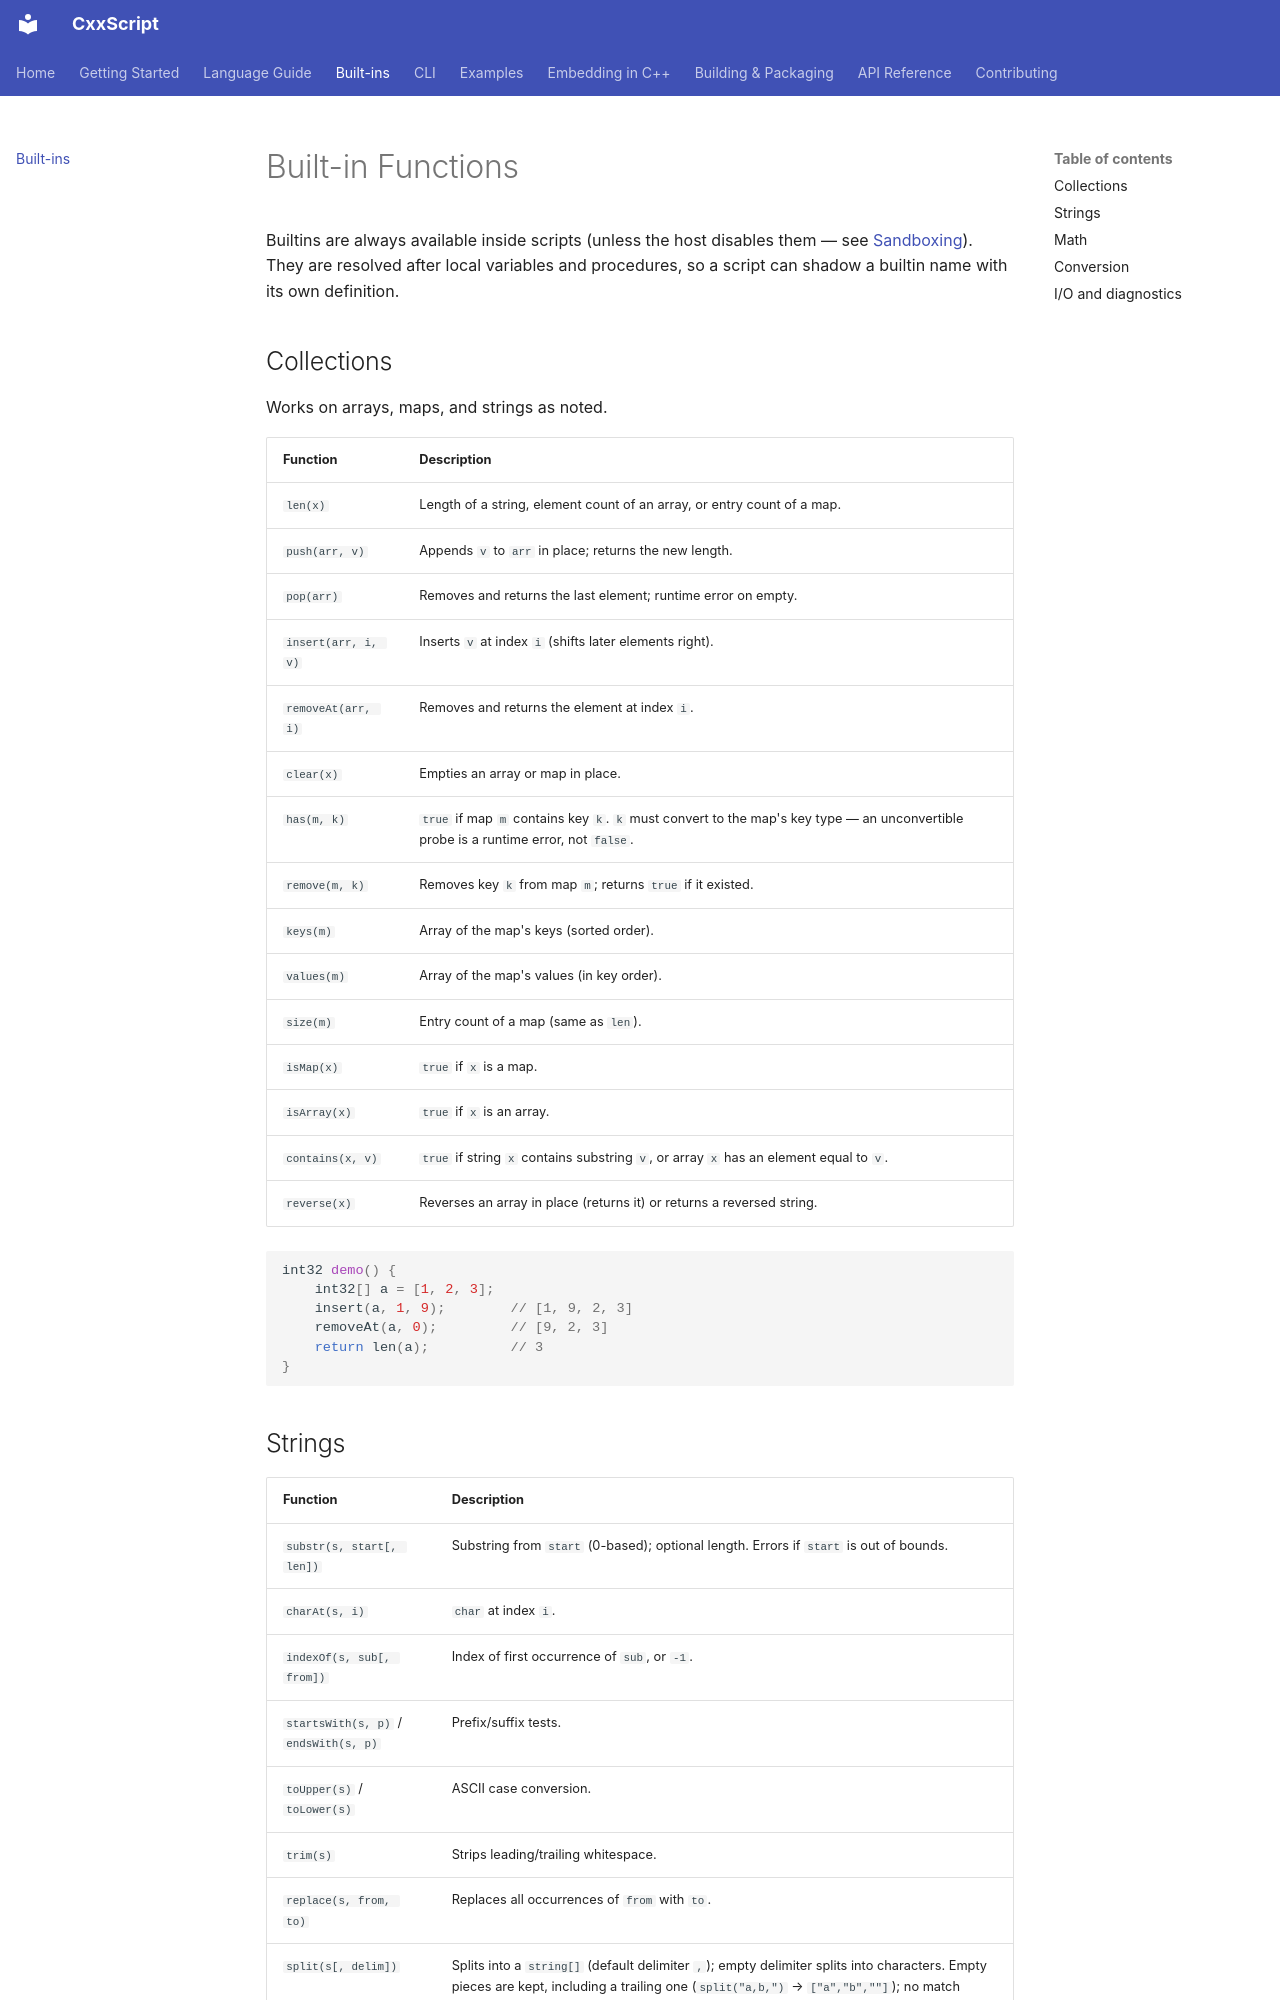

repository: slightlabs/CxxScript · page: builtins/index.html · generator: mkdocs

# Built-in Functions

Builtins are always available inside scripts (unless the host disables them — see
[Sandboxing](embedding.md#sandboxing-untrusted-scripts)). They are resolved after local
variables and procedures, so a script can shadow a builtin name with its own definition.

## Collections

Works on arrays, maps, and strings as noted.

| Function | Description |
|---|---|
| `len(x)` | Length of a string, element count of an array, or entry count of a map. |
| `push(arr, v)` | Appends `v` to `arr` in place; returns the new length. |
| `pop(arr)` | Removes and returns the last element; runtime error on empty. |
| `insert(arr, i, v)` | Inserts `v` at index `i` (shifts later elements right). |
| `removeAt(arr, i)` | Removes and returns the element at index `i`. |
| `clear(x)` | Empties an array or map in place. |
| `has(m, k)` | `true` if map `m` contains key `k`. `k` must convert to the map's key type — an unconvertible probe is a runtime error, not `false`. |
| `remove(m, k)` | Removes key `k` from map `m`; returns `true` if it existed. |
| `keys(m)` | Array of the map's keys (sorted order). |
| `values(m)` | Array of the map's values (in key order). |
| `size(m)` | Entry count of a map (same as `len`). |
| `isMap(x)` | `true` if `x` is a map. |
| `isArray(x)` | `true` if `x` is an array. |
| `contains(x, v)` | `true` if string `x` contains substring `v`, or array `x` has an element equal to `v`. |
| `reverse(x)` | Reverses an array in place (returns it) or returns a reversed string. |

```cpp
int32 demo() {
    int32[] a = [1, 2, 3];
    insert(a, 1, 9);        // [1, 9, 2, 3]
    removeAt(a, 0);         // [9, 2, 3]
    return len(a);          // 3
}
```
